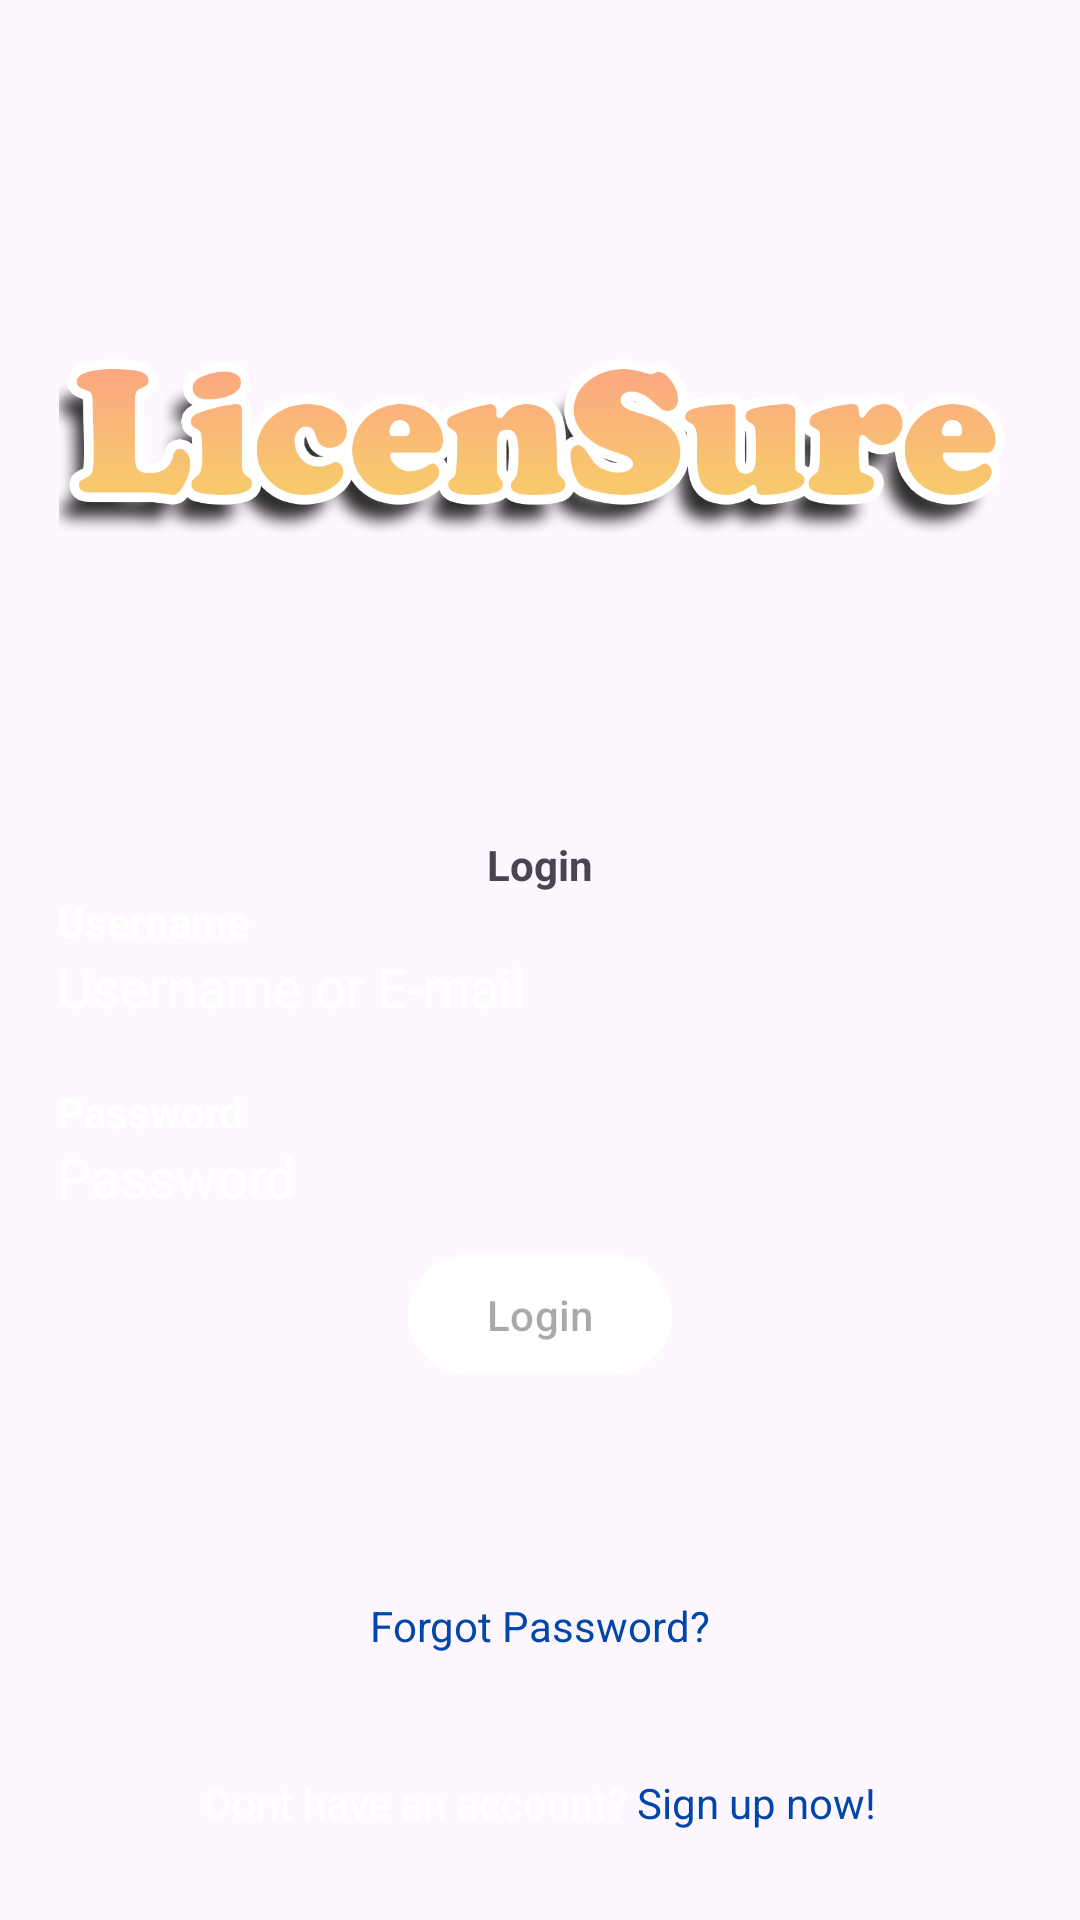

The Android layout XML behind this screen, and the referenced resources:
<!-- AndroidManifest.xml: application theme Theme.LicenSure -->
<!-- res/layout/activity_login.xml -->
<?xml version="1.0" encoding="utf-8"?>
<LinearLayout
    xmlns:android="http://schemas.android.com/apk/res/android"
    xmlns:app="http://schemas.android.com/apk/res-auto"
    xmlns:tools="http://schemas.android.com/tools"
    android:layout_width="match_parent"
    android:layout_height="match_parent"
    android:orientation="vertical"
    android:padding="19dp"
    tools:context=".LoginActivity"
    android:background="@drawable/bg_licensure">

    <ImageView
        android:id="@+id/customerserviceIMG"
        android:layout_width="wrap_content"
        android:layout_height="wrap_content"
        android:layout_marginLeft="340dp"
        android:clickable="true"
        android:src="@drawable/cust_supp_logo"/>

    <ImageView
        android:layout_width="wrap_content"
        android:layout_height="wrap_content"
        android:adjustViewBounds="true"
        android:layout_marginTop="50dp"
        android:layout_gravity="center"
        android:src="@drawable/logo"/>

    <TextView
        android:layout_width="wrap_content"
        android:layout_height="wrap_content"
        android:layout_gravity="center"
        android:layout_marginTop="100dp"
        android:textStyle="bold"
        android:text="Login"/>

    <TextView
        android:layout_width="wrap_content"
        android:layout_height="wrap_content"
        android:text="Username"
        android:textStyle="bold"
        android:textColor="@color/white"/>

    <EditText
        android:id="@+id/usernameET"
        android:layout_width="match_parent"
        android:layout_height="wrap_content"
        android:textColorHint="@color/white"
        android:hint="Username or E-mail"
        android:background="@drawable/rounded_edit_text"/>

    <TextView
        android:layout_width="wrap_content"
        android:layout_height="wrap_content"
        android:text="Password"
        android:textStyle="bold"
        android:layout_marginTop="20dp"
        android:textColor="@color/white"/>

    <EditText
        android:id="@+id/passwordET"
        android:layout_width="match_parent"
        android:layout_height="wrap_content"
        android:textColorHint="@color/white"
        android:inputType="textPassword"
        android:background="@drawable/rounded_edit_text"
        android:hint="Password" />

    <com.google.android.material.button.MaterialButton
        android:id="@+id/loginbtn"
        android:layout_width="wrap_content"
        android:layout_height="wrap_content"
        android:layout_gravity="center"
        android:layout_marginTop="10dp"
        android:backgroundTint="#FFFFFF"
        android:hint="Login" />


    <TextView
        android:id="@+id/forgorpassTV"
        android:layout_width="wrap_content"
        android:layout_height="wrap_content"
        android:layout_gravity="center"
        android:layout_marginTop="70dp"
        android:clickable="true"
        android:textColor="#0047AB"
        android:text="Forgot Password?"/>

    <LinearLayout
        android:layout_width="match_parent"
        android:layout_height="wrap_content"
        android:orientation="horizontal"
        android:gravity="center"
        android:layout_marginTop="40dp">

        <TextView
            android:layout_width="wrap_content"
            android:layout_height="wrap_content"
            android:gravity="center"
            android:textColor="#FFFFFF"
            android:text="Dont have an account? "/>

        <TextView
            android:id="@+id/signupTV"
            android:layout_width="wrap_content"
            android:layout_height="wrap_content"
            android:gravity="center"
            android:clickable="true"
            android:textColor="#0047AB"
            android:text="Sign up now!"/>
    </LinearLayout>

</LinearLayout>
<!-- resources referenced by this layout -->
<resources>
  <!-- drawable cust_supp_logo: png bitmap (drawable, 2246 bytes) -->
  <!-- drawable logo: png bitmap (drawable, 101349 bytes) -->
  <style name="Theme.LicenSure" parent="Base.Theme.LicenSure" />
  <style name="Base.Theme.LicenSure" parent="Theme.Material3.DayNight.NoActionBar">
          
          
      </style>
  <!-- not gathered from this repository: default colours our renderer supplied (Android Studio template values) -->
  <color name="white">#FFFFFFFF</color>
</resources>
